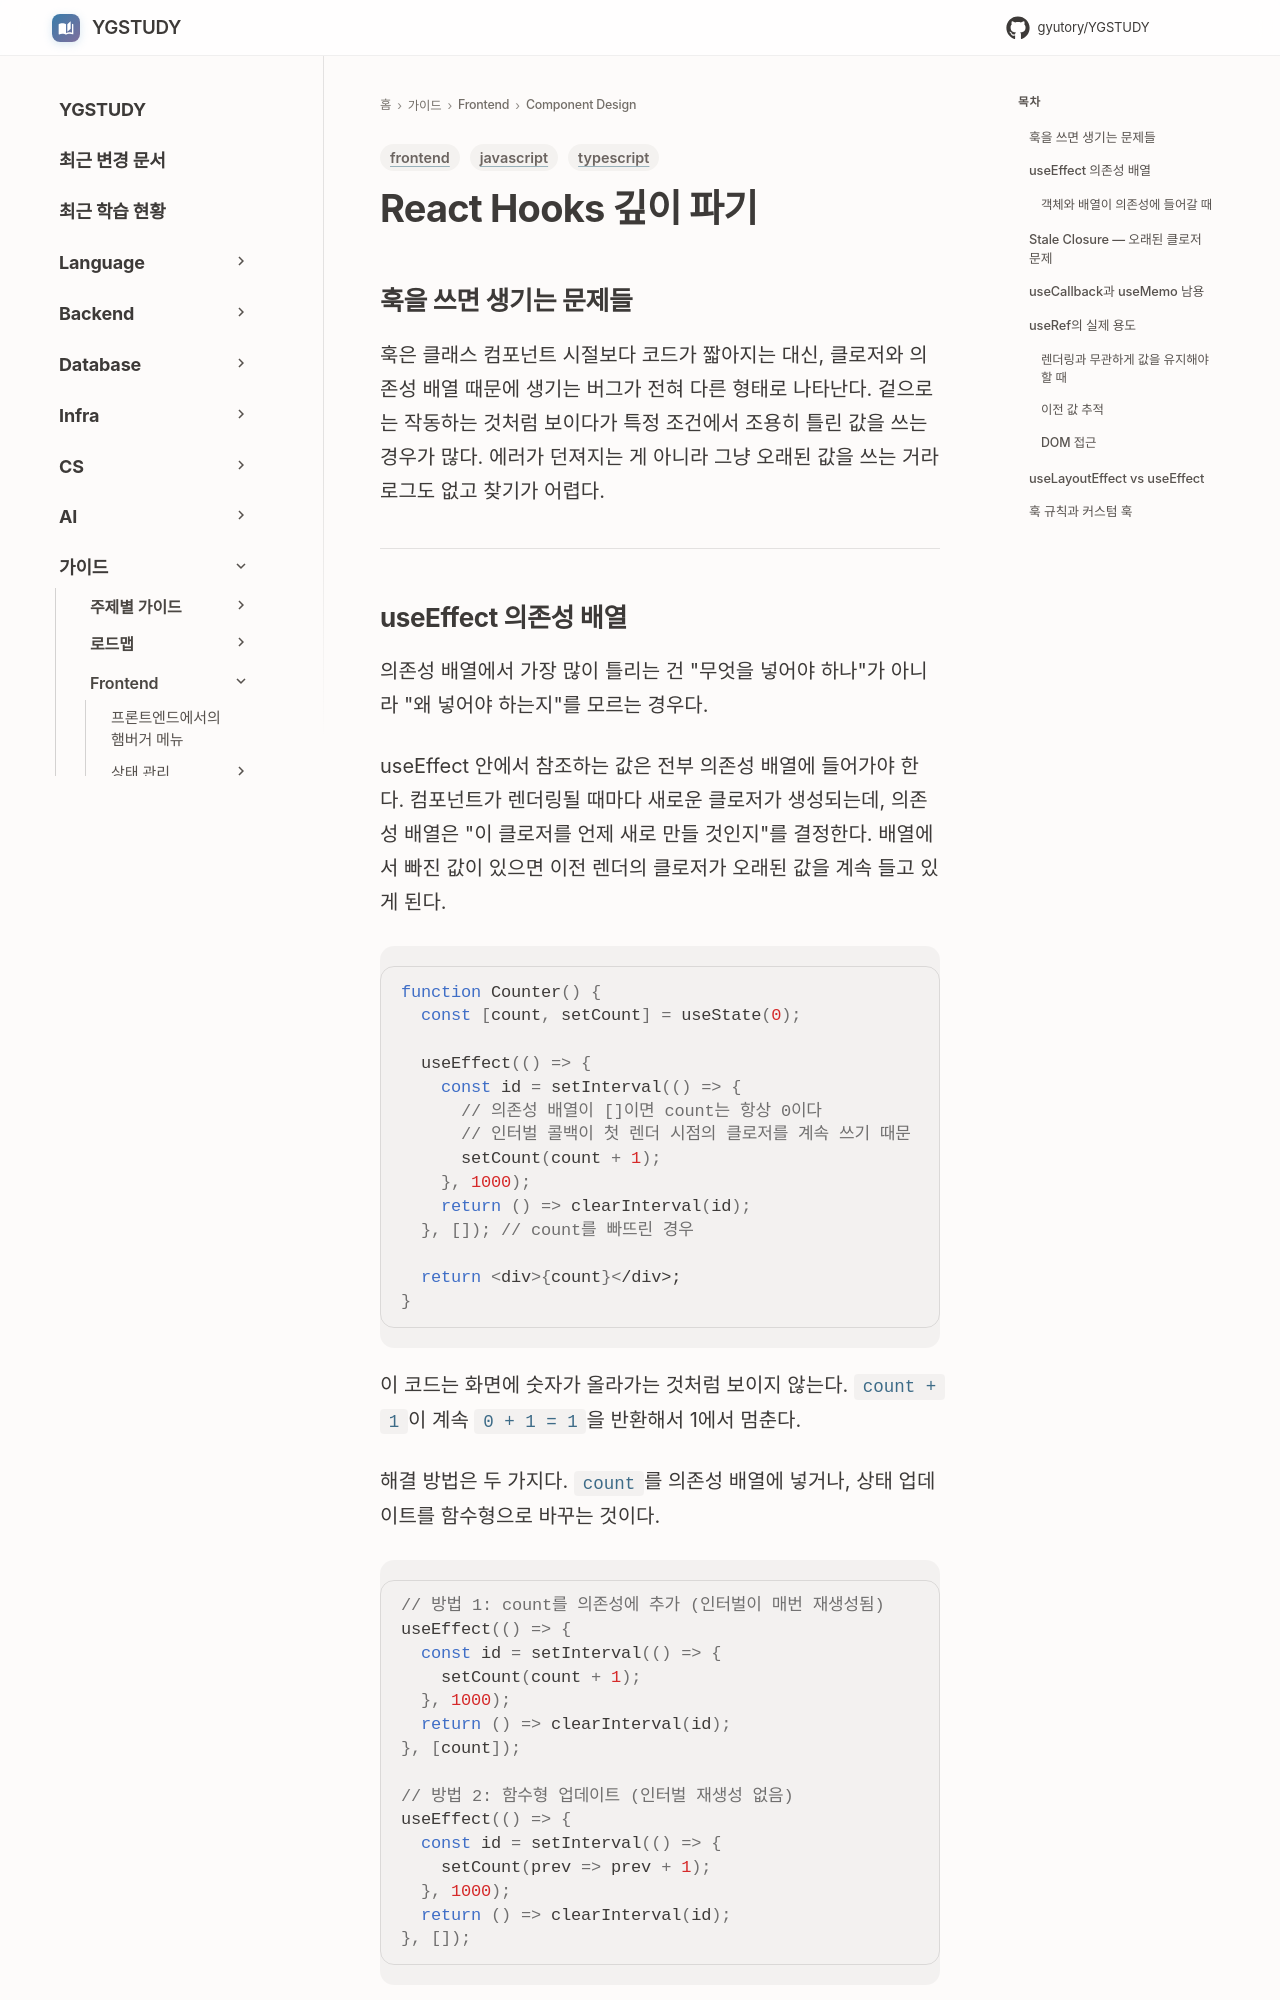

repository: GYUTORY/YGSTUDY · page: Frontend/Component_Design/React_Hooks_Deep_Dive/index.html · generator: mkdocs

---
title: React Hooks 깊이 파기
tags: [frontend, javascript, typescript]
updated: 2026-08-26
---

## 훅을 쓰면 생기는 문제들

훅은 클래스 컴포넌트 시절보다 코드가 짧아지는 대신, 클로저와 의존성 배열 때문에 생기는 버그가 전혀 다른 형태로 나타난다. 겉으로는 작동하는 것처럼 보이다가 특정 조건에서 조용히 틀린 값을 쓰는 경우가 많다. 에러가 던져지는 게 아니라 그냥 오래된 값을 쓰는 거라 로그도 없고 찾기가 어렵다.

---
